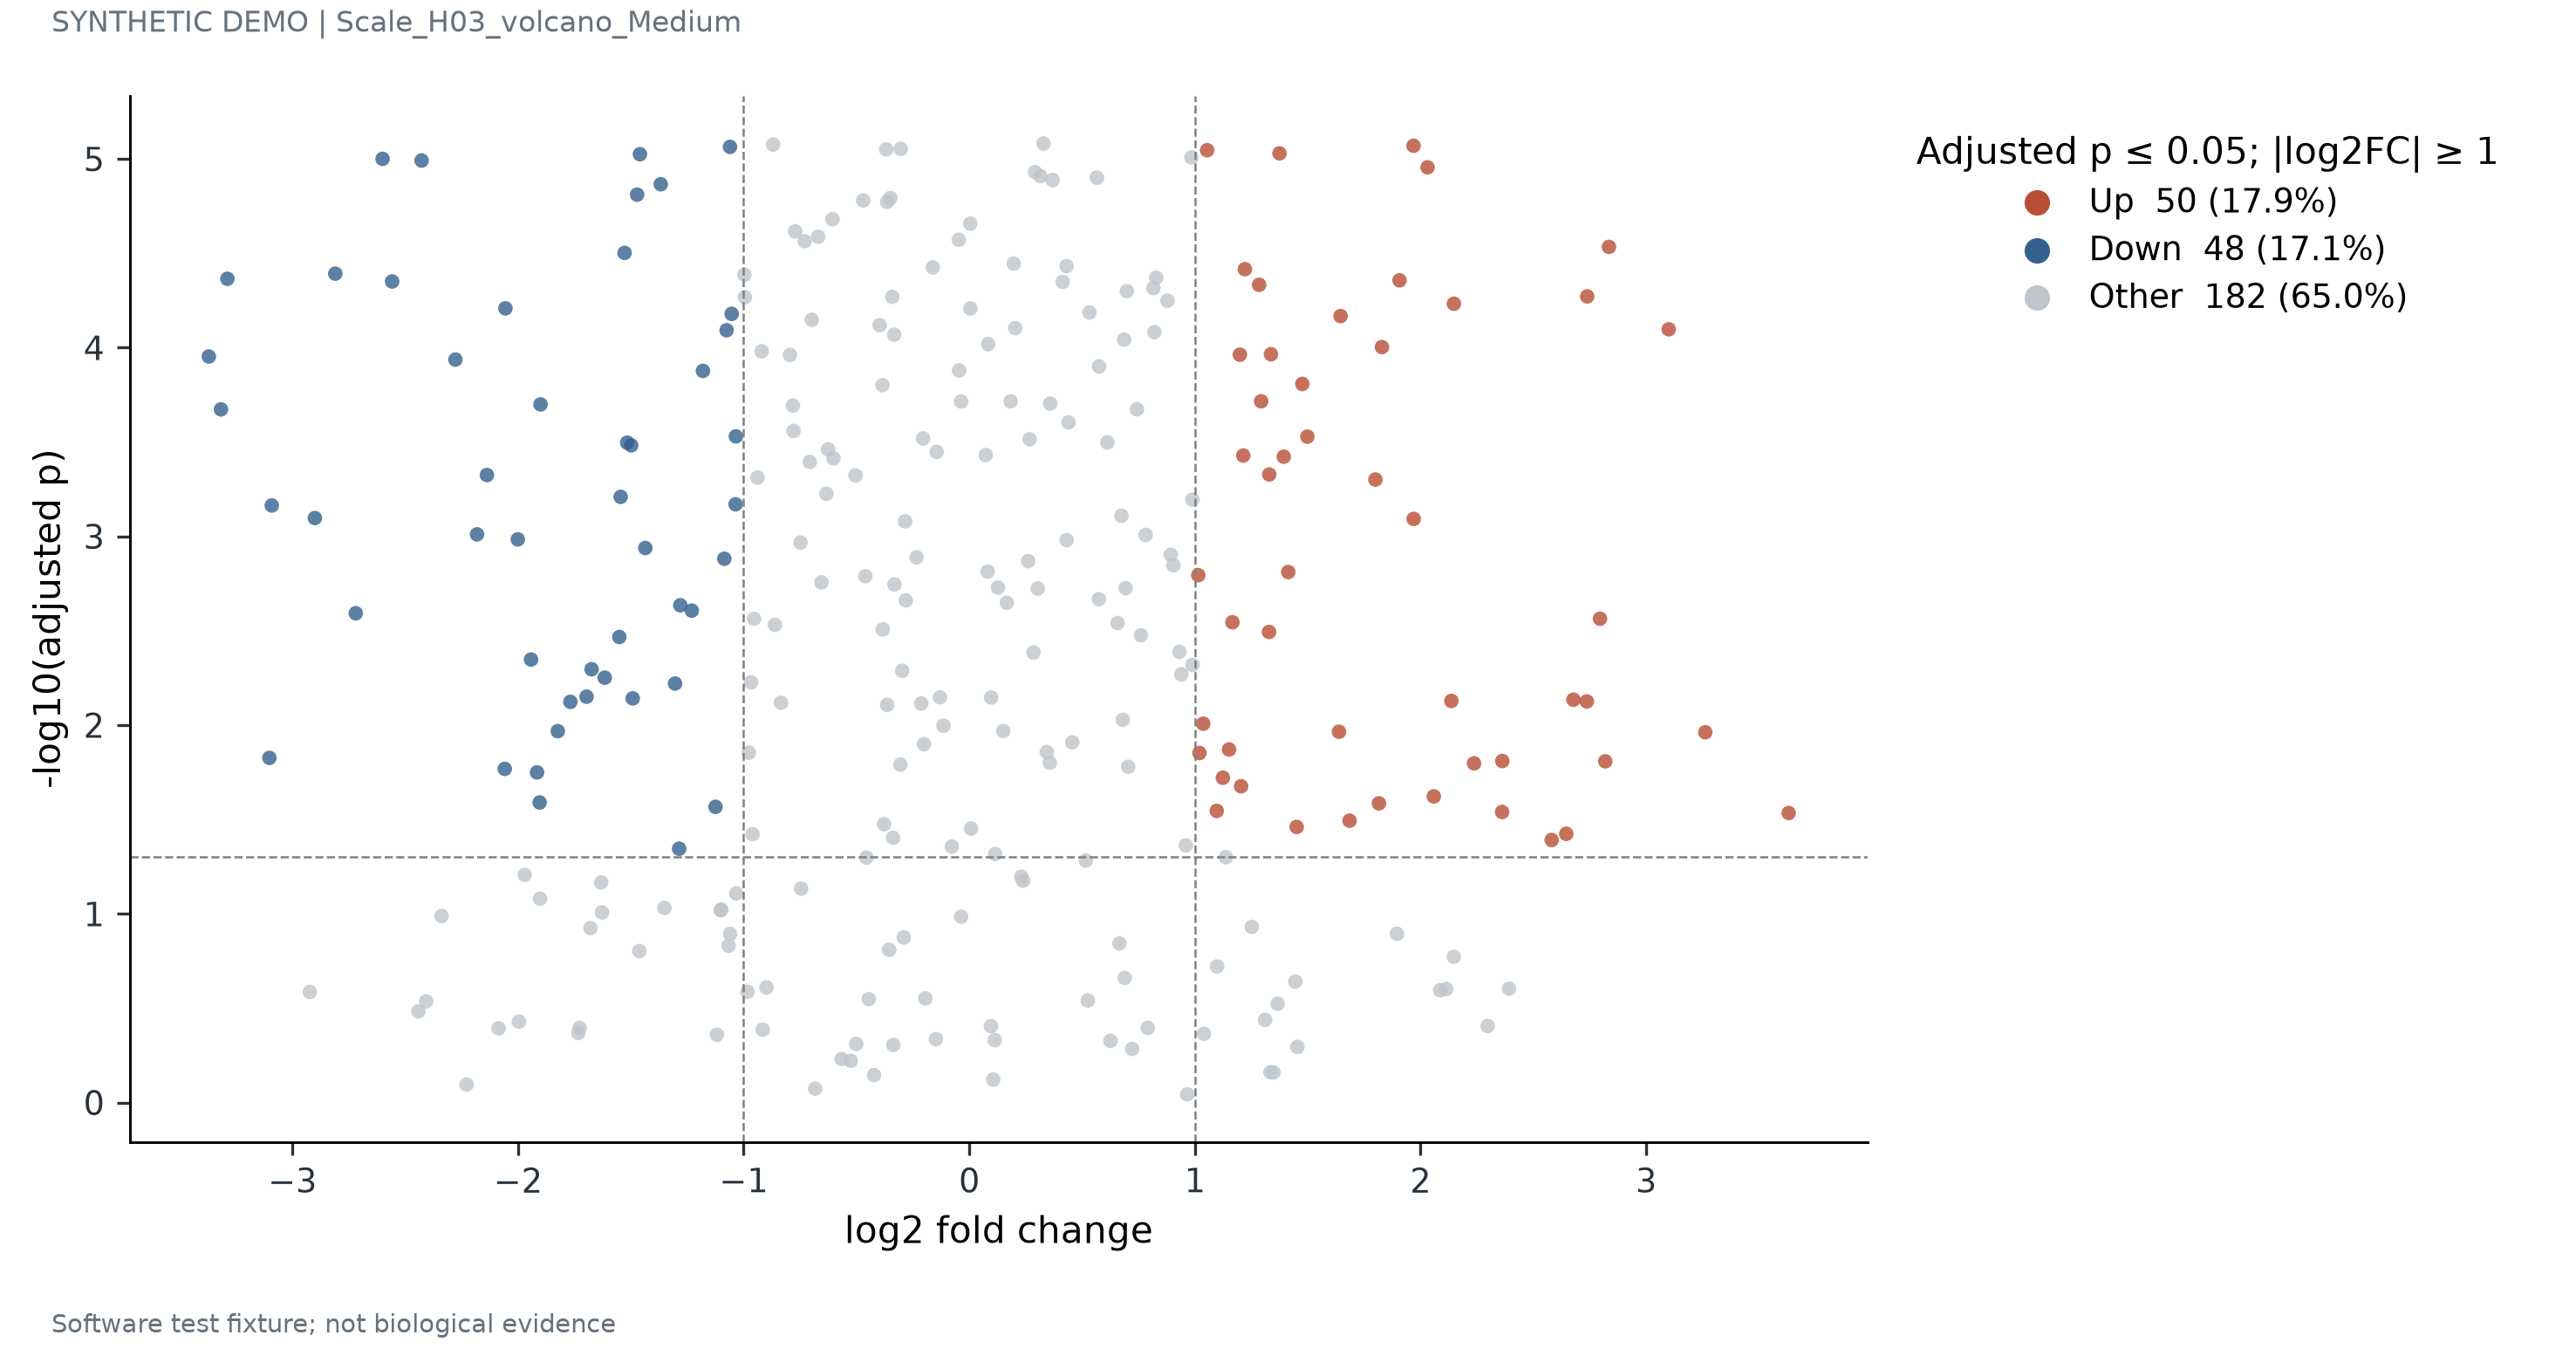

Source data for this figure (header and first rows):
gene	log2FC	padj
Gene000	0.5753	0.0001258
Gene002	0.3575	0.01585
Gene003	-2.6	1e-05
Gene005	1.151	0.01346
Gene006	0.2611	0.001352
Gene008	-0.4452	0.283
Gene009	-2.058	0.01706
Gene011	3.262	0.01092
Gene012	-0.6826	0.8437
Gene014	1.329	0.00321
Gene015	-0.3379	0.03953
Gene017	-1.118	0.4379
Gene018	-1.9	0.0002
Gene020	-1.528	3.148101100523591e-05
Gene021	-0.6019	0.0003861
Gene023	-1.615	0.005607
Gene024	-0.9201	0.0001046
Gene026	-1.902	0.08317
Gene027	0.6744	0.0007778
Gene029	0.1135	0.467
Gene030	1.252	0.1173
Gene032	1.896	0.1276
Gene033	0.7432	0.0002121
Gene035	-0.7478	0.001079
Gene036	0.0728	0.0003711
Gene038	1.205	0.0211
Gene039	2.114	0.2503
Gene041	-1.727	0.4023
Gene042	-3.288	4.3183138294423944e-05
Gene044	0.3587	0.000198
Gene045	-2.9	0.0008
Gene047	-0.3497	1.6125422640068666e-05
Gene048	0.3437	0.0139
Gene050	-1.472	1.5468980799669978e-05
Gene051	0.09601	0.3939
Gene053	-0.3035	8.85433552891028e-06
Gene054	-0.04472	0.0001322
Gene056	-0.397	7.60108253098731e-05
Gene057	-1.631	0.0682
Gene059	1.054	9.00011493388311e-06
Gene060	0.3039	0.00189
Gene062	-0.144	0.0003569
Gene063	1.199	0.000109
Gene065	-1.085	0.001314
Gene066	0.5167	0.05223
Gene068	2.031	1.108940841091967e-05
Gene069	-0.8343	0.007623
Gene071	0.5658	1.2575435642226729e-05
Gene072	0.08402	9.584317690648322e-05
Gene074	1.498	0.0002964
Gene075	-0.861	0.002943
Gene077	-1.053	6.62554063383086e-05
Gene078	-0.7296	2.730985205691372e-05
Gene080	-1.06	8.637534485069607e-06
Gene081	0.6259	0.4709
Gene083	2.646	0.03769
Gene084	-1.996	0.3724
Gene086	0.7818	0.0009832
Gene087	-0.4559	0.05037
Gene089	0.9896	0.004798
... 220 more rows
